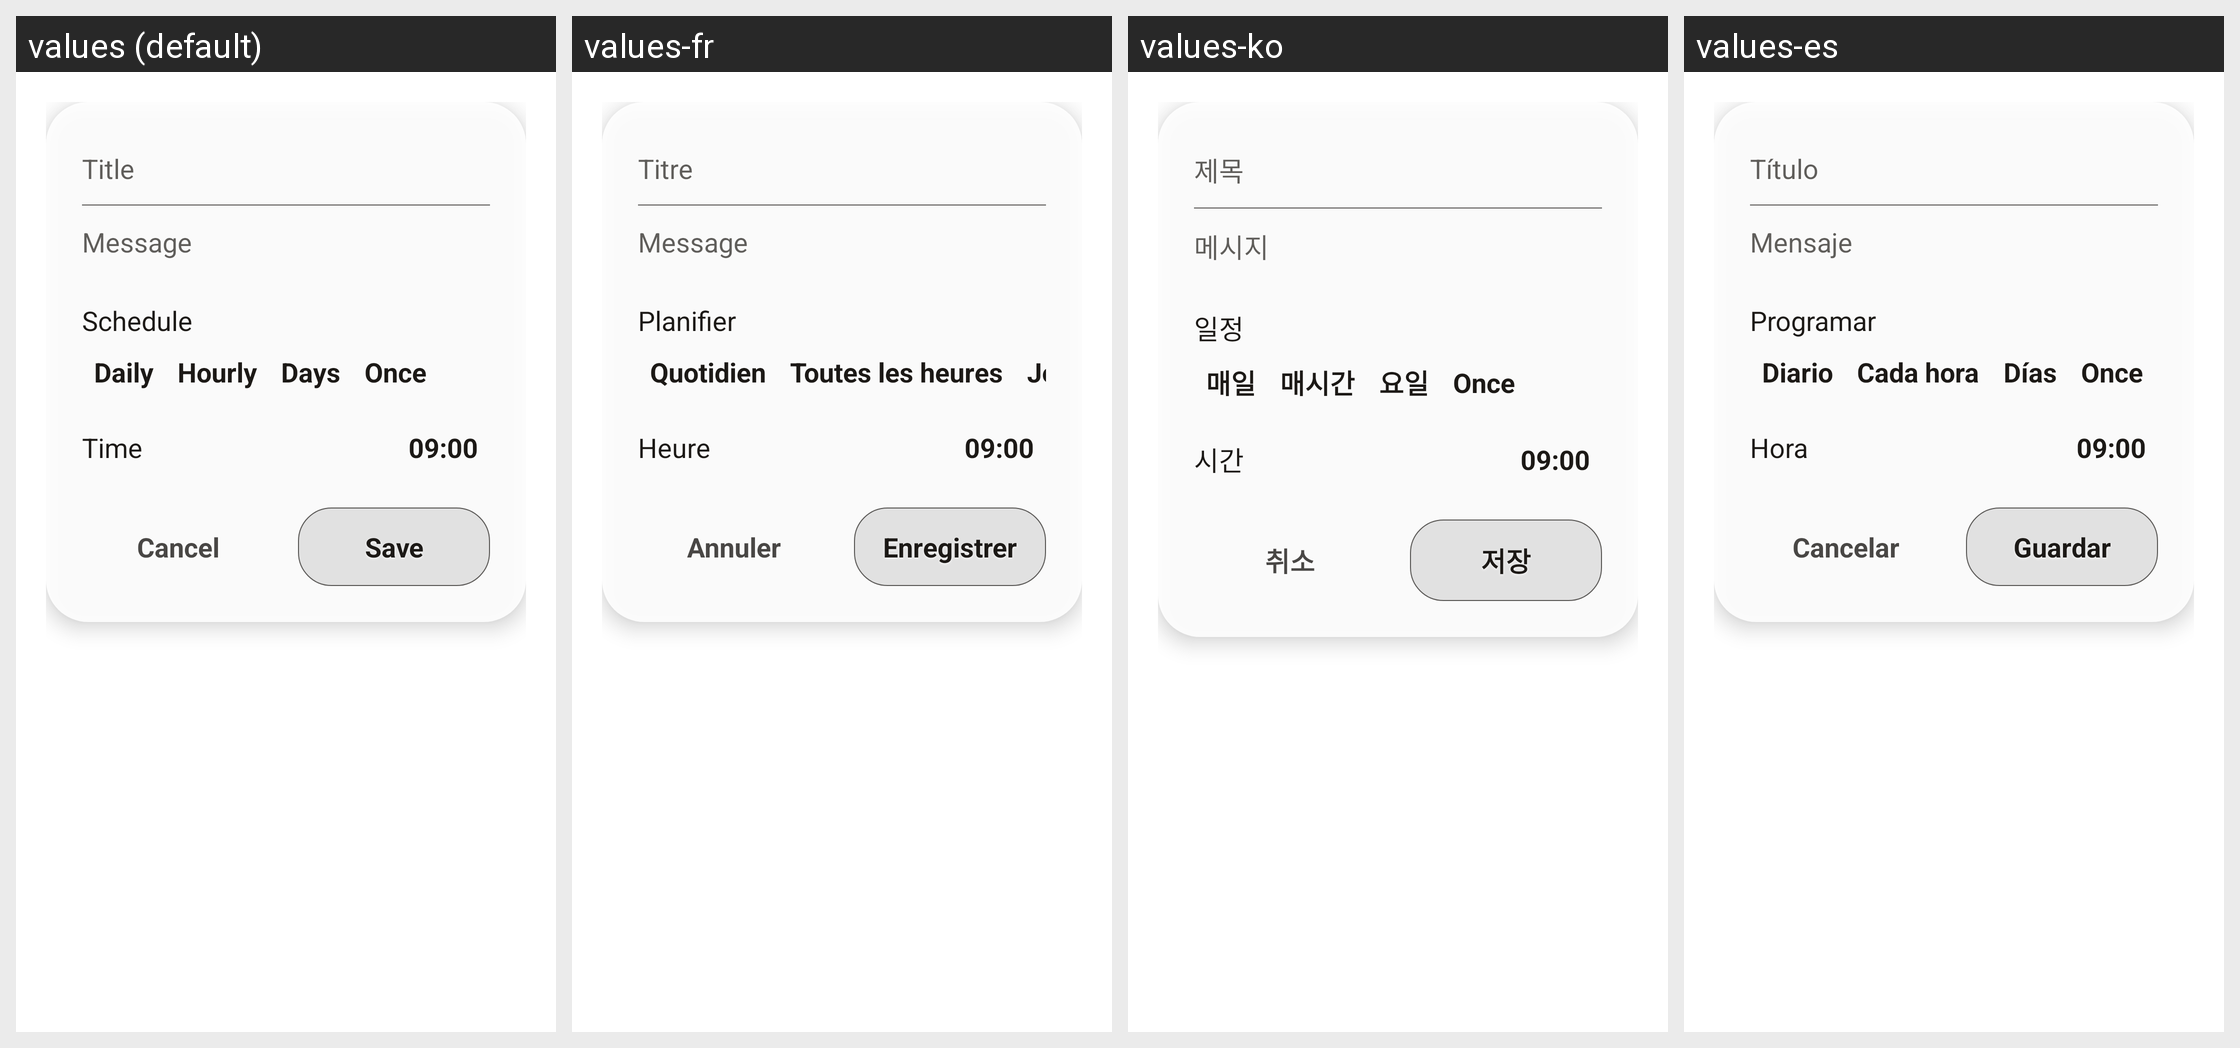

The Android screen above is rendered under several locales of the same app. Produce the string resources it draws, with the default and per-locale values.
Android screen res/layout/dialog_add_reminder.xml rendered under 4 locales, left to right: values (default), values-fr, values-ko, values-es. Device: Nexus 5 (rendered at 1080×1920; each locale shown at half size, 540×960, under a caption strip naming it); theme AppTheme.
Other locales in the repository, not shown: values-ar, values-de, values-en, values-es-rES, values-es-rUS, values-he, values-hi, values-hr, values-hu, values-id, values-in, values-it, values-ja, values-nl, values-pl, values-pt, values-pt-rBR, values-ru, values-ru-rRU, values-sv, values-tr, values-uk, values-zh.
Strings drawn on this screen, with the default value and each locale's value (text and hints the layout hard-codes, and strings that could not be matched under every locale, appear in the picture but are not listed):

reminder_title_hint
  values: Title
  values-fr: Titre
  values-ko: 제목
  values-es: Título

reminder_message_hint
  values: Message
  values-fr: Message
  values-ko: 메시지
  values-es: Mensaje

reminder_schedule
  values: Schedule
  values-fr: Planifier
  values-ko: 일정
  values-es: Programar

schedule_daily
  values: Daily
  values-fr: Quotidien
  values-ko: 매일
  values-es: Diario

schedule_hourly
  values: Hourly
  values-fr: Toutes les heures
  values-ko: 매시간
  values-es: Cada hora

schedule_weekly
  values: Days
  values-fr: Jours
  values-ko: 요일
  values-es: Días

reminder_time
  values: Time
  values-fr: Heure
  values-ko: 시간
  values-es: Hora

cancel
  values: Cancel
  values-fr: Annuler
  values-ko: 취소
  values-es: Cancelar

save
  values: Save
  values-fr: Enregistrer
  values-ko: 저장
  values-es: Guardar
